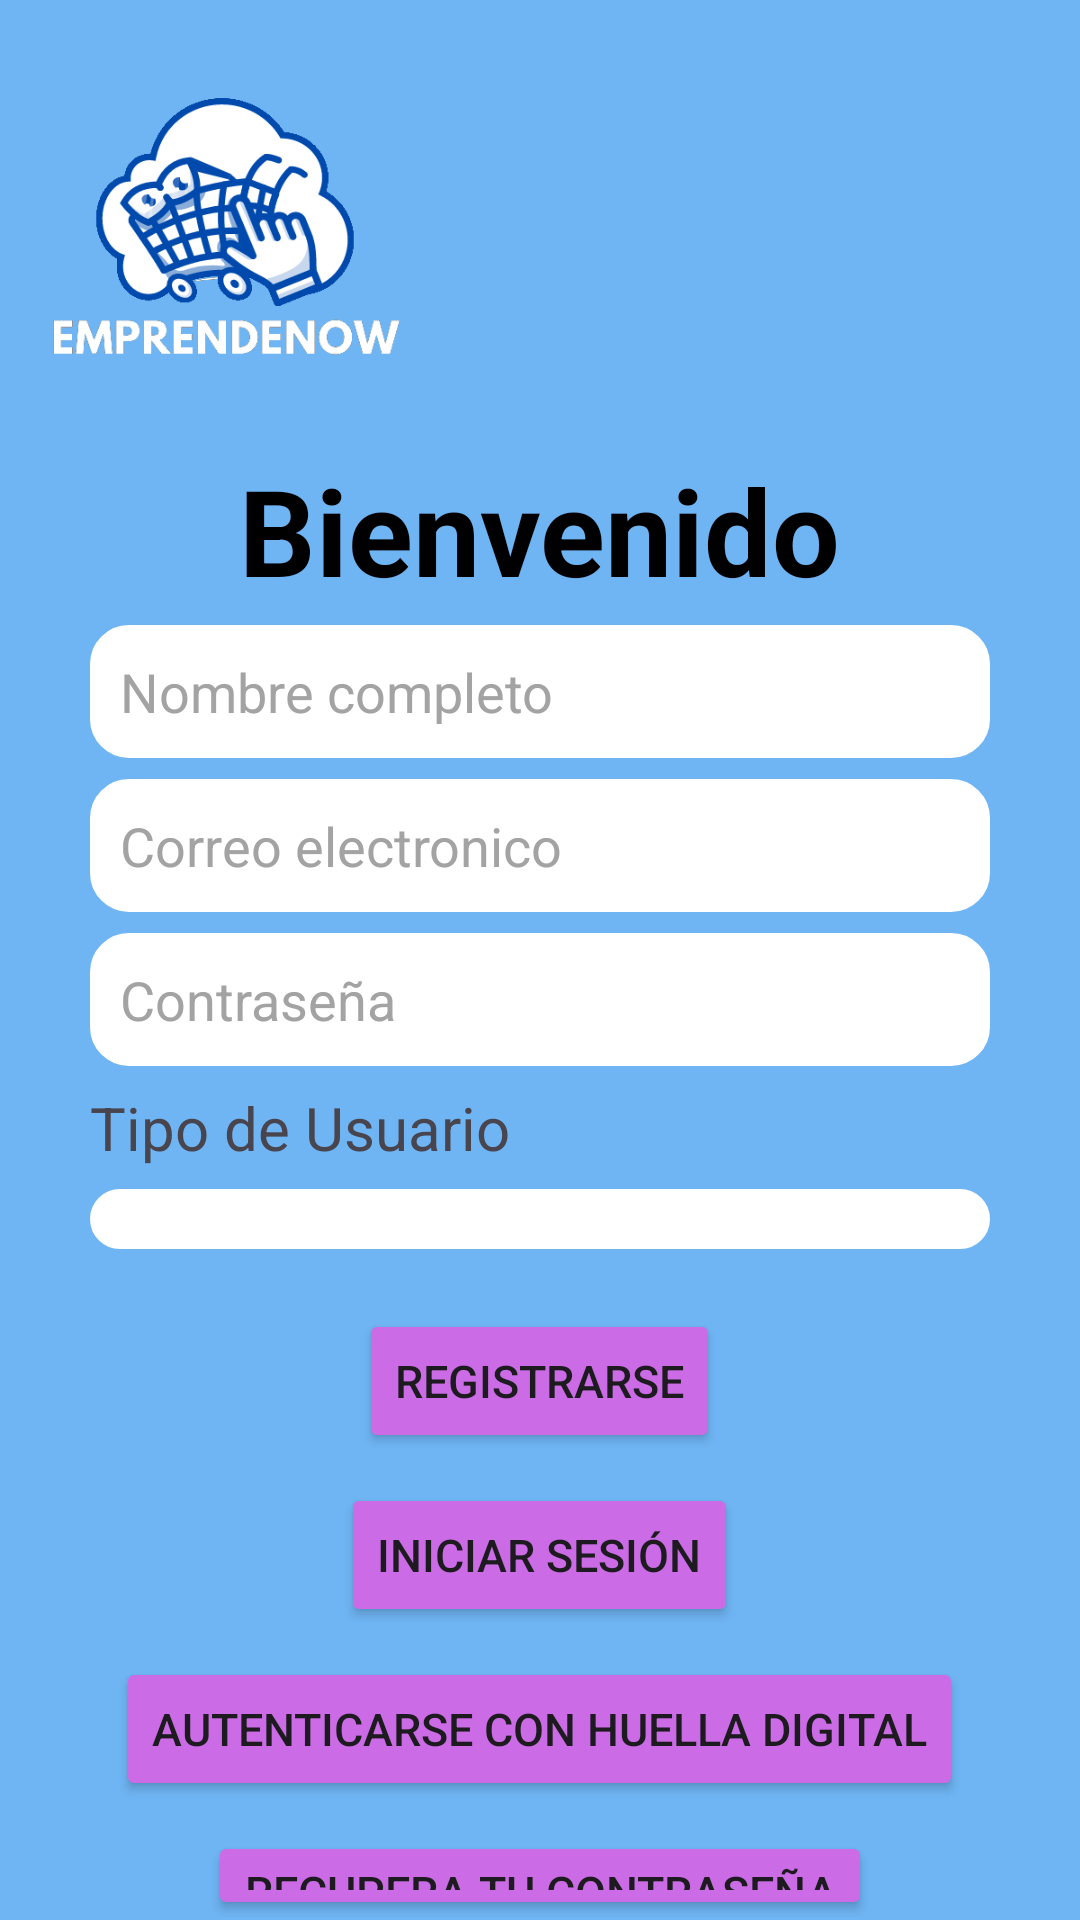

Produce the Android XML layout that renders to this screen, including the resource entries it uses.
<!-- AndroidManifest.xml: application theme Theme.EmprendeNow -->
<!-- res/layout/activity_crear_cuenta.xml -->
<androidx.constraintlayout.widget.ConstraintLayout xmlns:android="http://schemas.android.com/apk/res/android"
    xmlns:app="http://schemas.android.com/apk/res-auto"
    xmlns:tools="http://schemas.android.com/tools"
    android:id="@+id/main"
    android:layout_width="match_parent"
    android:layout_height="match_parent"
    tools:context=".CrearCuentaActivity">

    <RelativeLayout
        android:layout_width="match_parent"
        android:layout_height="match_parent"
        android:background="#6fb5f4">

        <ImageView
            android:id="@+id/logo"
            android:layout_width="150dp"
            android:layout_height="150dp"
            android:src="@drawable/emprendenow"/>

        <TextView
            android:id="@+id/titulo"
            android:layout_width="wrap_content"
            android:layout_height="wrap_content"
            android:text="@string/crear_cuenta"
            android:layout_below="@+id/logo"
            android:layout_centerHorizontal="true"
            android:textSize="40sp"
            android:textStyle="bold"
            android:textColor="@color/black"/>

        <LinearLayout
            android:id="@+id/form"
            android:layout_width="wrap_content"
            android:layout_height="wrap_content"
            android:layout_below="@+id/titulo"
            android:layout_marginTop="5dp"
            android:layout_centerHorizontal="true"
            android:orientation="vertical">

            <EditText
                android:id="@+id/name"
                android:layout_width="300dp"
                android:layout_height="wrap_content"
                android:hint="Nombre completo"
                android:textColorHint="#a3a3a3"
                android:background="@drawable/ingresar_texto"
                android:padding="10dp"/>

            <EditText
                android:id="@+id/mail"
                android:layout_marginTop="7dp"
                android:layout_width="300dp"
                android:layout_height="wrap_content"
                android:hint="Correo electronico"
                android:textColorHint="#a3a3a3"
                android:background="@drawable/ingresar_texto"
                android:padding="10dp"/>

            <EditText
                android:id="@+id/password"
                android:layout_marginTop="7dp"
                android:layout_width="300dp"
                android:layout_height="wrap_content"
                android:hint="Contraseña"
                android:textColorHint="#a3a3a3"
                android:background="@drawable/ingresar_texto"
                android:padding="10dp"/>

            <TextView
                android:layout_width="wrap_content"
                android:layout_height="wrap_content"
                android:layout_marginTop="7dp"
                android:text="Tipo de Usuario"
                android:textSize="20sp"/>

            <Spinner
                android:id="@+id/user_type"
                android:layout_marginTop="7dp"
                android:layout_width="300dp"
                android:layout_height="wrap_content"
                android:background="@drawable/ingresar_texto"
                android:padding="10dp"/>

        </LinearLayout>

        <Button
            android:id="@+id/btn_register"
            android:layout_width="wrap_content"
            android:layout_height="wrap_content"
            android:layout_below="@+id/form"
            android:layout_marginTop="20dp"
            android:layout_centerHorizontal="true"
            android:text="Registrarse"
            android:textSize="15sp"
            android:backgroundTint="#cb6ce6"/>

        <Button
            android:id="@+id/btn_login"
            android:layout_width="wrap_content"
            android:layout_height="wrap_content"
            android:layout_below="@+id/btn_register"
            android:layout_marginTop="10dp"
            android:layout_centerHorizontal="true"
            android:text="Iniciar sesión"
            android:textSize="15sp"
            android:backgroundTint="#cb6ce6"/>

        
        <Button
            android:id="@+id/btnBiometricLogin"
            android:layout_width="wrap_content"
            android:layout_height="wrap_content"
            android:layout_below="@+id/btn_login"
            android:layout_marginTop="10dp"
            android:layout_centerHorizontal="true"
            android:text="Autenticarse con Huella Digital"
            android:textSize="15sp"
            android:backgroundTint="#cb6ce6"/>

        <Button
            android:id="@+id/btn_pass"
            android:layout_width="wrap_content"
            android:layout_height="wrap_content"
            android:layout_below="@+id/btnBiometricLogin"
            android:layout_marginTop="10dp"
            android:layout_centerHorizontal="true"
            android:text="Recupera tu Contraseña"
            android:textSize="15sp"
            android:backgroundTint="#cb6ce6"/>

    </RelativeLayout>

</androidx.constraintlayout.widget.ConstraintLayout>
<!-- resources referenced by this layout -->
<resources>
  <color name="black">#FF000000</color>
  <!-- drawable emprendenow: png bitmap (drawable, 35717 bytes) -->
  <!-- drawable ingresar_texto (drawable) -->
  <?xml version="1.0" encoding="utf-8"?>
  <shape xmlns:android="http://schemas.android.com/apk/res/android">
      
      <solid android:color="@color/white" /> 
  
      
      <stroke
          android:width="2dp"
          android:color="@color/white" /> 
  
      
      <corners android:radius="12dp" /> 
  
      
      <padding
          android:left="10dp"
          android:right="10dp"
          android:top="5dp"
          android:bottom="5dp" />
  </shape>
  <string name="crear_cuenta">Bienvenido</string>
  <style name="Theme.EmprendeNow" parent="Base.Theme.EmprendeNow" />
  <color name="white">#FFFFFFFF</color>
  <style name="Base.Theme.EmprendeNow" parent="Theme.Material3.DayNight.NoActionBar">
          
          
      </style>
</resources>
